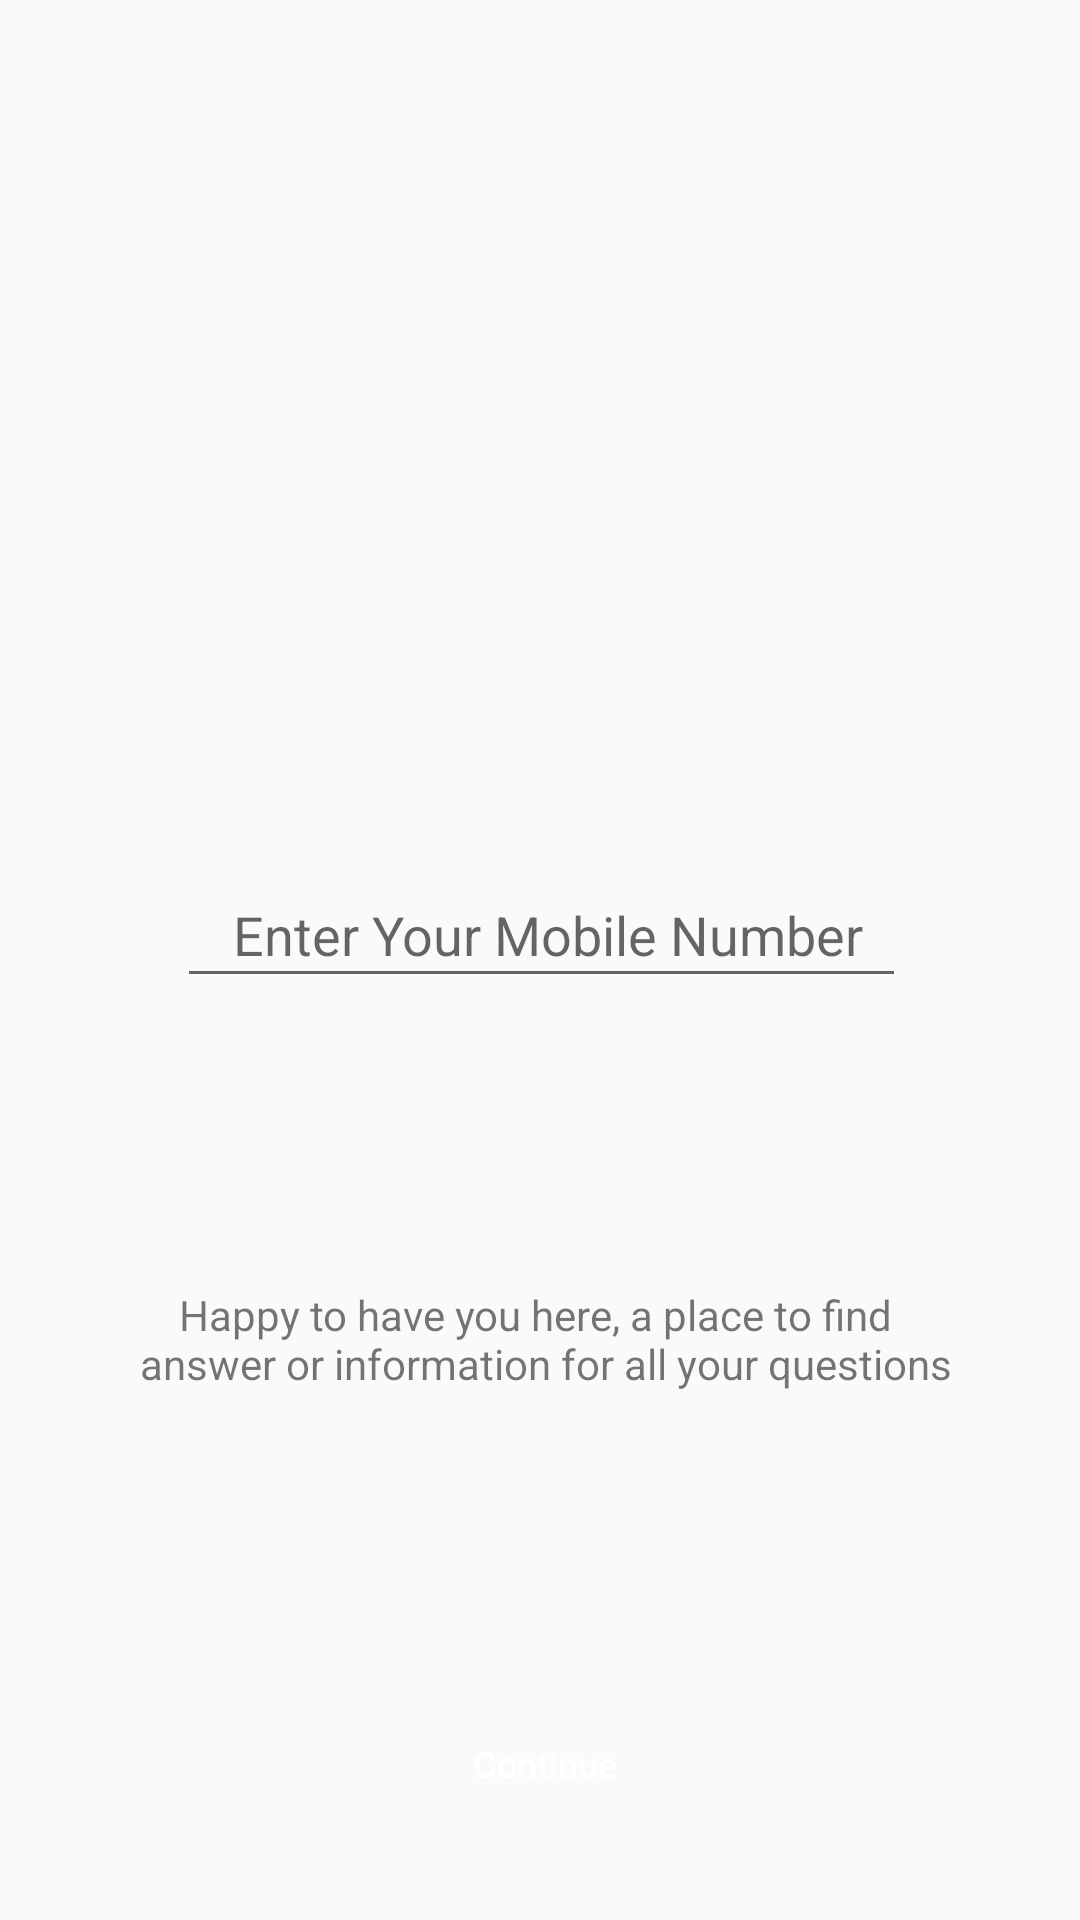

Layout XML and referenced resources for this Android screen:
<!-- AndroidManifest.xml: application theme NoActionBar -->
<!-- res/layout/register.xml -->
<?xml version="1.0" encoding="utf-8"?>
<android.support.constraint.ConstraintLayout xmlns:android="http://schemas.android.com/apk/res/android"
    xmlns:app="http://schemas.android.com/apk/res-auto"
    xmlns:tools="http://schemas.android.com/tools"
    android:layout_width="match_parent"
    android:layout_height="match_parent"
    tools:layout_editor_absoluteY="25dp">

    <ImageView
        android:id="@+id/call"
        android:layout_width="92dp"
        android:layout_height="92dp"
        android:layout_marginStart="8dp"
        android:layout_marginLeft="8dp"
        android:layout_marginTop="8dp"
        android:layout_marginEnd="8dp"
        android:layout_marginRight="8dp"
        android:layout_marginBottom="8dp"
        android:contentDescription="TODO"
        app:layout_constraintBottom_toTopOf="@+id/enter_mobileNo"
        app:layout_constraintEnd_toEndOf="parent"
        app:layout_constraintStart_toStartOf="parent"
        app:layout_constraintTop_toTopOf="parent"
        app:layout_constraintVertical_bias="0.526"
        app:srcCompat="@drawable/simplifyihomelogo" />

    <EditText
        android:id="@+id/enter_mobileNo"
        android:layout_width="243dp"
        android:layout_height="45dp"
        android:layout_marginStart="8dp"
        android:layout_marginLeft="8dp"
        android:layout_marginEnd="8dp"
        android:layout_marginRight="8dp"
        android:layout_marginBottom="96dp"
        android:gravity="center"
        android:hint=" Enter Your Mobile Number"
        android:inputType="number"
        android:maxLength="10"
        app:layout_constraintBottom_toTopOf="@+id/textView"
        app:layout_constraintEnd_toEndOf="parent"
        app:layout_constraintHorizontal_bias="0.504"
        app:layout_constraintStart_toStartOf="parent" />

    <TextView
        android:id="@+id/textView"
        android:layout_width="295dp"
        android:layout_height="wrap_content"
        android:layout_marginStart="8dp"
        android:layout_marginLeft="8dp"
        android:layout_marginEnd="8dp"
        android:layout_marginRight="8dp"
        android:layout_marginBottom="100dp"
        android:text="@string/register"
        android:textSize="14dp"
        android:gravity="center"
        app:layout_constraintBottom_toTopOf="@+id/btn_continue"
        app:layout_constraintEnd_toEndOf="parent"
        app:layout_constraintHorizontal_bias="0.506"
        app:layout_constraintStart_toStartOf="parent" />

    <Button
        android:id="@+id/btn_continue"
        android:layout_width="120dp"
        android:layout_height="48dp"
        android:layout_marginStart="8dp"
        android:layout_marginLeft="8dp"
        android:layout_marginEnd="8dp"
        android:layout_marginRight="8dp"
        android:layout_marginBottom="28dp"
        android:background="@drawable/button_bg_rounded_corners"
        android:padding="15dp"
        android:text=" Continue"
        android:textAllCaps="false"
        android:textColor="#fff"
        android:textSize="12dp"
        app:layout_constraintBottom_toBottomOf="parent"
        app:layout_constraintEnd_toEndOf="parent"
        app:layout_constraintStart_toStartOf="parent" />


</android.support.constraint.ConstraintLayout>
<!-- resources referenced by this layout -->
<resources>
  <string name="register">Happy to have you here, a place to find \n answer or information for all your questions</string>
  <style name="NoActionBar" parent="Theme.AppCompat.Light.NoActionBar">
          <item name="colorPrimary">@color/colorPrimary</item>
          <item name="colorPrimaryDark">@color/colorPrimaryDark</item>
          <item name="colorAccent">@color/colorAccent</item>
  
  
      </style>
  <color name="colorPrimary">#f4831f</color>
  <color name="colorPrimaryDark"> #F5780B</color>
  <color name="colorAccent">#f4831f</color>
</resources>
